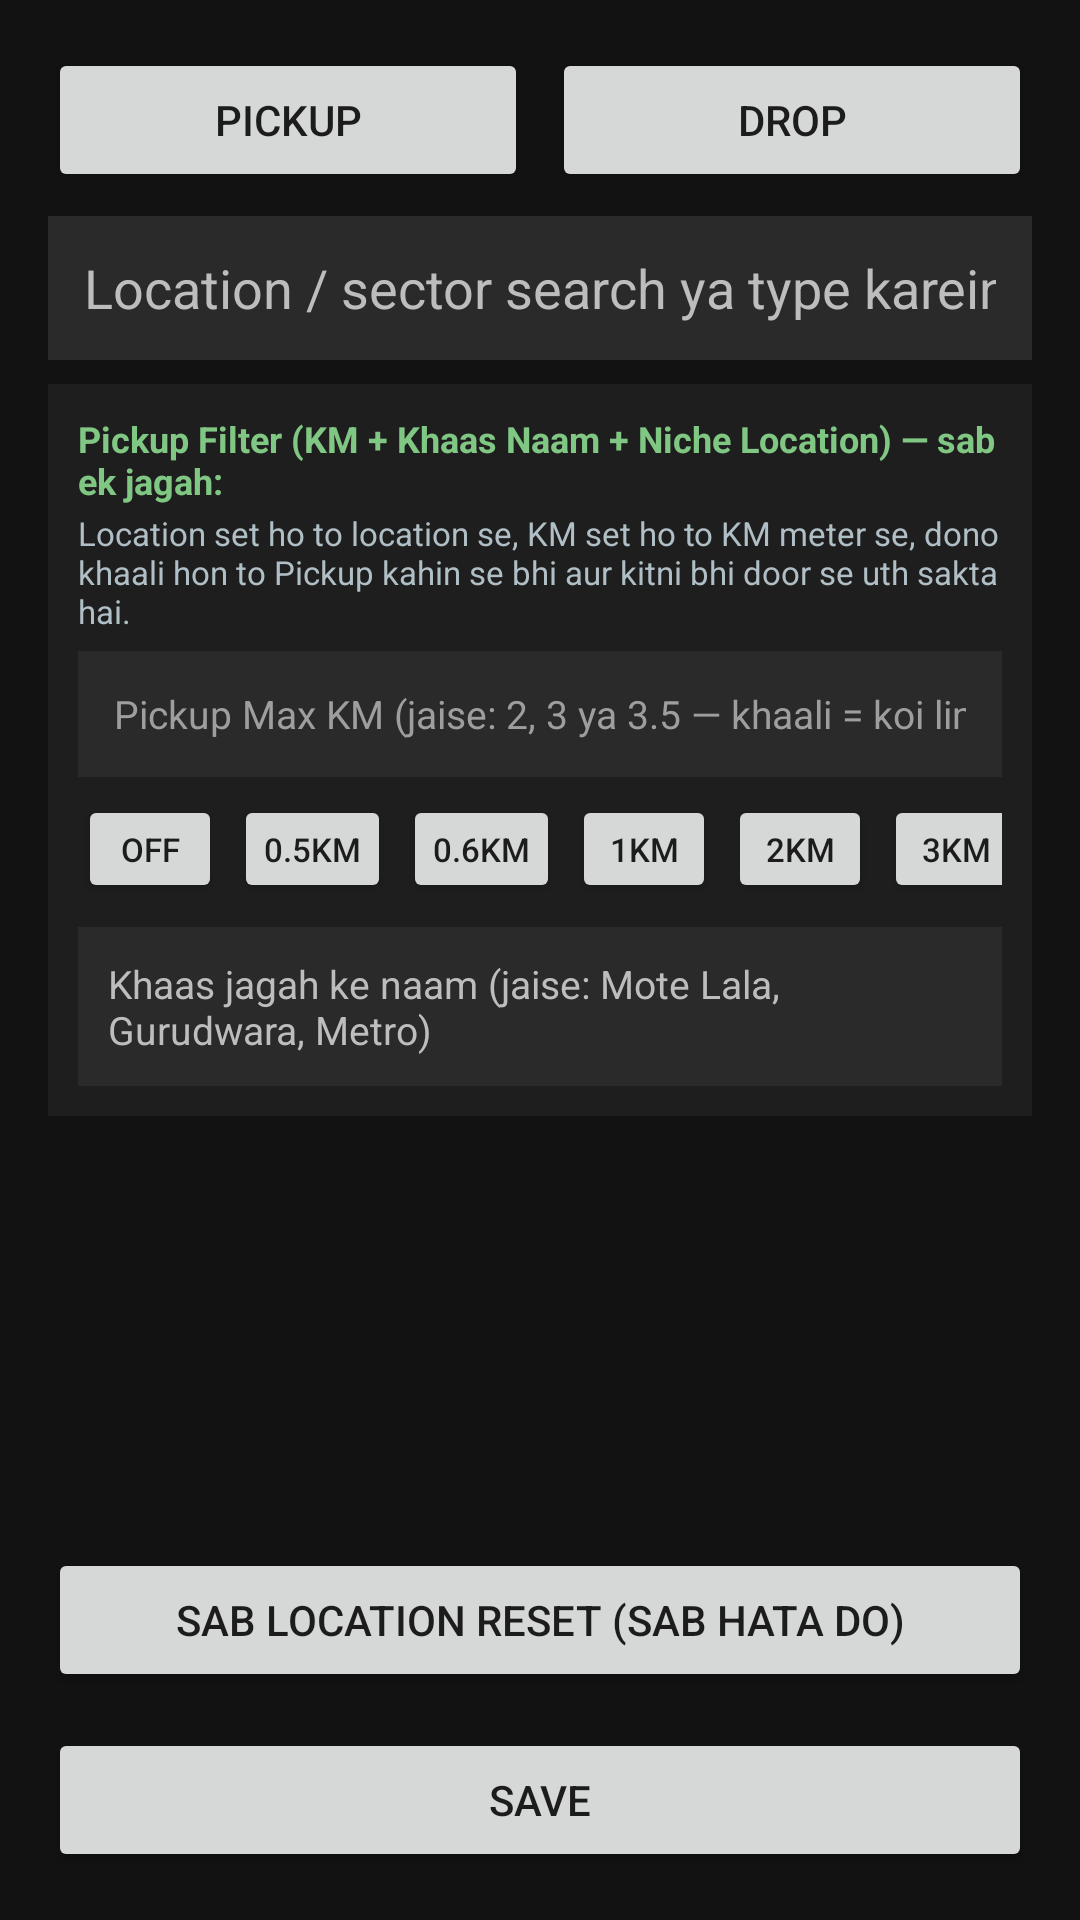

Write the Android layout XML for this screen, with the resource values it uses.
<!-- AndroidManifest.xml: application theme Theme.BipinClicker -->
<!-- res/layout/activity_area_preference.xml -->
<?xml version="1.0" encoding="utf-8"?>
<LinearLayout xmlns:android="http://schemas.android.com/apk/res/android"
    android:layout_width="match_parent"
    android:layout_height="match_parent"
    android:orientation="vertical"
    android:background="#121212"
    android:padding="16dp">

    <LinearLayout
        android:layout_width="match_parent"
        android:layout_height="wrap_content"
        android:orientation="horizontal"
        android:layout_marginBottom="8dp">

        <Button
            android:id="@+id/btnTabPickup"
            android:layout_width="0dp"
            android:layout_height="wrap_content"
            android:layout_weight="1"
            android:text="PICKUP" />

        <Button
            android:id="@+id/btnTabDrop"
            android:layout_width="0dp"
            android:layout_height="wrap_content"
            android:layout_weight="1"
            android:layout_marginStart="8dp"
            android:text="DROP" />
    </LinearLayout>

    <EditText
        android:id="@+id/locationSearch"
        android:layout_width="match_parent"
        android:layout_height="48dp"
        android:hint="Location / sector search ya type karein"
        android:textColor="#FFFFFF"
        android:textColorHint="#BDBDBD"
        android:singleLine="true"
        android:inputType="text"
        android:paddingStart="12dp"
        android:paddingEnd="12dp"
        android:background="#2A2A2A"
        android:layout_marginBottom="8dp" />

    <LinearLayout
        android:id="@+id/pickupFilterBox"
        android:layout_width="match_parent"
        android:layout_height="wrap_content"
        android:layout_marginBottom="6dp"
        android:background="#1E1E1E"
        android:orientation="vertical"
        android:padding="10dp">

        <TextView
            android:layout_width="match_parent"
            android:layout_height="wrap_content"
            android:text="Pickup Filter (KM + Khaas Naam + Niche Location) — sab ek jagah:"
            android:textColor="#81C784"
            android:textSize="12sp"
            android:textStyle="bold" />

        <TextView
            android:layout_width="match_parent"
            android:layout_height="wrap_content"
            android:layout_marginTop="2dp"
            android:text="Location set ho to location se, KM set ho to KM meter se, dono khaali hon to Pickup kahin se bhi aur kitni bhi door se uth sakta hai."
            android:textColor="#B0BEC5"
            android:textSize="11sp" />

        <EditText
            android:id="@+id/etMaxPickupKm"
            android:layout_width="match_parent"
            android:layout_height="42dp"
            android:layout_marginTop="6dp"
            android:background="#2A2A2A"
            android:hint="Pickup Max KM (jaise: 2, 3 ya 3.5 — khaali = koi limit nahi)"
            android:inputType="numberDecimal"
            android:paddingStart="12dp"
            android:paddingEnd="12dp"
            android:singleLine="true"
            android:textColor="#FFFFFF"
            android:textColorHint="#9E9E9E"
            android:textSize="13sp" />

        <HorizontalScrollView
            android:layout_width="match_parent"
            android:layout_height="wrap_content"
            android:layout_marginTop="6dp"
            android:scrollbars="none">

            <LinearLayout
                android:layout_width="wrap_content"
                android:layout_height="wrap_content"
                android:gravity="center_vertical"
                android:orientation="horizontal">

                <Button
                    android:id="@+id/btnDistOff"
                    android:layout_width="wrap_content"
                    android:layout_height="36dp"
                    android:insetTop="0dp"
                    android:insetBottom="0dp"
                    android:minWidth="48dp"
                    android:paddingLeft="10dp"
                    android:paddingRight="10dp"
                    android:text="OFF"
                    android:textSize="11sp" />

                <Button
                    android:id="@+id/btnDist05"
                    android:layout_width="wrap_content"
                    android:layout_height="36dp"
                    android:layout_marginStart="4dp"
                    android:insetTop="0dp"
                    android:insetBottom="0dp"
                    android:minWidth="52dp"
                    android:paddingLeft="10dp"
                    android:paddingRight="10dp"
                    android:text="0.5km"
                    android:textSize="11sp" />

                <Button
                    android:id="@+id/btnDist06"
                    android:layout_width="wrap_content"
                    android:layout_height="36dp"
                    android:layout_marginStart="4dp"
                    android:insetTop="0dp"
                    android:insetBottom="0dp"
                    android:minWidth="52dp"
                    android:paddingLeft="10dp"
                    android:paddingRight="10dp"
                    android:text="0.6km"
                    android:textSize="11sp" />

                <Button
                    android:id="@+id/btnDist1"
                    android:layout_width="wrap_content"
                    android:layout_height="36dp"
                    android:layout_marginStart="4dp"
                    android:insetTop="0dp"
                    android:insetBottom="0dp"
                    android:minWidth="48dp"
                    android:paddingLeft="10dp"
                    android:paddingRight="10dp"
                    android:text="1km"
                    android:textSize="11sp" />

                <Button
                    android:id="@+id/btnDist2"
                    android:layout_width="wrap_content"
                    android:layout_height="36dp"
                    android:layout_marginStart="4dp"
                    android:insetTop="0dp"
                    android:insetBottom="0dp"
                    android:minWidth="48dp"
                    android:paddingLeft="10dp"
                    android:paddingRight="10dp"
                    android:text="2km"
                    android:textSize="11sp" />

                <Button
                    android:id="@+id/btnDist3"
                    android:layout_width="wrap_content"
                    android:layout_height="36dp"
                    android:layout_marginStart="4dp"
                    android:insetTop="0dp"
                    android:insetBottom="0dp"
                    android:minWidth="48dp"
                    android:paddingLeft="10dp"
                    android:paddingRight="10dp"
                    android:text="3km"
                    android:textSize="11sp" />

                <Button
                    android:id="@+id/btnDist5"
                    android:layout_width="wrap_content"
                    android:layout_height="36dp"
                    android:layout_marginStart="4dp"
                    android:insetTop="0dp"
                    android:insetBottom="0dp"
                    android:minWidth="48dp"
                    android:paddingLeft="10dp"
                    android:paddingRight="10dp"
                    android:text="5km"
                    android:textSize="11sp" />
            </LinearLayout>
        </HorizontalScrollView>

        <EditText
            android:id="@+id/pickupKeywords"
            android:layout_width="match_parent"
            android:layout_height="wrap_content"
            android:layout_marginTop="8dp"
            android:background="#2A2A2A"
            android:gravity="top|start"
            android:hint="Khaas jagah ke naam (jaise: Mote Lala, Gurudwara, Metro)"
            android:inputType="textMultiLine|textCapWords"
            android:maxLines="2"
            android:minHeight="44dp"
            android:padding="10dp"
            android:textColor="#FFFFFF"
            android:textColorHint="#BDBDBD"
            android:textSize="13sp" />
    </LinearLayout>

    <ScrollView
        android:layout_width="match_parent"
        android:layout_height="0dp"
        android:layout_weight="1"
        android:layout_marginTop="8dp">

        <LinearLayout
            android:id="@+id/cityContainer"
            android:layout_width="match_parent"
            android:layout_height="wrap_content"
            android:orientation="vertical" />
    </ScrollView>

    <Button
        android:id="@+id/btnResetAll"
        android:layout_width="match_parent"
        android:layout_height="wrap_content"
        android:layout_marginTop="12dp"
        android:text="SAB LOCATION RESET (sab hata do)" />

    <Button
        android:id="@+id/btnSaveAreas"
        android:layout_width="match_parent"
        android:layout_height="wrap_content"
        android:layout_marginTop="12dp"
        android:text="SAVE" />
</LinearLayout>
<!-- resources referenced by this layout -->
<resources>
  <style name="Theme.BipinClicker" parent="Theme.MaterialComponents.DayNight.NoActionBar">
          <item name="android:windowBackground">#121212</item>
          <item name="android:statusBarColor">#121212</item>
          <item name="android:navigationBarColor">#121212</item>
      </style>
</resources>
